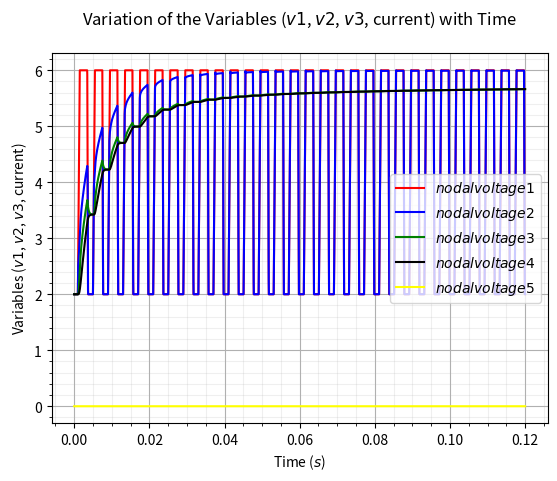

Generate this figure with matplotlib:
"""
This code section can now generate a transient simulation by performing OP analysis which is used for the initial conditions.
The initial conditions is then transferred into the Newton-Raphson solver which solves for the nodal voltages, currents, and
variables that are needed for the transient simulation.
Expansions:
1) Try adding more components such as inductors, VCCS, and increase circuit size
2) Incorporate with C++ to be used for acceleration
"""

import time as tm
import numpy as np
import matplotlib.pyplot as plt

from numpy import count_nonzero
# The amount of iterations for the timestep, the higher the more accurate but uses more computing resources
n = 5001 #5001 seems to be the sweet spot

# Choosing the pulse wave for the transient simulation
simul = 1

# Defining the Time and Timestep for Transient Simulation
X1 = np.ones((n,1))
t_start = 0
t_end = 12e-2
t1 = 0
h = (t_end - t_start) / (n-1)
t = np.arange(t_start, t_end + h, h)
print(h)
# Doing the sine wave analysis
def V_sine(V_o,V_a,t_d,theta,f,t1):
    V_t1 = 0
    if(t1 < t_d):
        V_t1 = V_o
    else:
        V_t1 = V_o + V_a*np.exp(-theta*(t1-t_d))*np.sin(2*np.pi*f*(t1-t_d))
    return V_t1

# Doing the pulse wave analysis
def V_pulse(V1,V2,t1,td,tr,tf,tpw,tper):
    V_t1 = V1
    if(t1 >= 0 and t1 < td):
        V_t1 = V1
    elif(t1 >= td and t1 < (td + tr)):
        V_t1 = V1 + (V2-V1)*(t1-td)/tr
    elif(t1 >= (td + tr) and t1 < (td + tr + tpw)):
        V_t1 = V2
    elif(t1 >= (td + tr + tpw) and t1 < (td + tr + tpw + tf)):
        V_t1 = V2 + (V1 - V2)*(t1-(td+tr+tpw))/tf
    elif(t1 >= (td + tr + tpw + tf) and t1 <= (td + tper)):
        V_t1 = V1
    else:
        t1 = td
    return V_t1, t1

# Functions that defines the different stamps for the resistor, voltage source, and current source
def cond(R):
    g = 1/R
    return g

# A function that creates a matrix of zeros
def matrix(maxi,maxj):
    size = (maxi,maxj)
    return np.zeros(size)

# A function that extends the branch of the matrix
def mat_ext(M):
    a = np.shape(M)
    M1=np.zeros((a[0]+1,a[1]+1),M.dtype)
    M1[:-1,:-1]=M
    return M1

# Function that sums up the matrices for the total overall matrix
def mat_sum(list_of_mat):
    a = list_of_mat[0]
    for i in range(1, len(list_of_mat)):
        a += list_of_mat[i]
    return a

# A function that initiliaze the current sources value and input into the RHS matrices based on MNA stamps
def Is_assigner(node_x,node_y,I,maxi,maxj):
    maxj = 1
    a = matrix(maxi,maxj)
    if(node_x == 0):
        a[node_y-1][0] = -I
    elif(node_y == 0):
        a[node_x-1][0] = I
    else:
        a[node_x-1][maxj-1] = I
        a[node_y-1][maxj-1] = -I
    return a

# A function that initiliaze the resistor values and input into the LHS matrices based on MNA stamps
def R_assigner(node_x,node_y,R,maxi,maxj):
    a = matrix(maxi,maxj)
    if(node_x == 0):
        a[node_y-1,node_y-1] = R
    elif(node_y == 0):
        a[node_x-1,node_x-1] = R
    else:
        a[node_x-1,node_x-1] = R
        a[node_x-1,node_y-1] = -R
        a[node_y-1,node_x-1] = -R
        a[node_y-1,node_y-1] = R
    return a

def C_assigner(node_x,node_y,C,LHS,RHS,init,h):
    # this if else statment uses trapezoidal formula
    size_LHS = np.shape(LHS)
    x = C/h
    if(node_x == 0):
        x1 = C*init[node_y-1]/h
    elif(node_y == 0):
        x1 = C*init[node_x-1]/h
    else:
        x1 = C*(init[node_x-1]-init[node_y-1])/h
    
    # Matrix stamp for a capacitor on RHS
    a = Is_assigner(node_x,node_y,x1,size_LHS[0],size_LHS[1])
    # Matrix stamp for a capacitor on LHS
    b = R_assigner(node_x,node_y,x,size_LHS[0],size_LHS[1]) 
    New_LHS = LHS + b
    New_RHS = RHS + a
    
    return New_LHS, New_RHS

# A function that extends the matrix with the values needed for the LHS based on MNA stamps
def branch_ext(M,node_x,node_y):
    # Create the column for voltage stamp
    size_a = np.shape(M)
    va= np.zeros((size_a[0],1))
    if(node_x == 0):
        va[node_y-1,0] = 1
    elif(node_y == 0):
        va[node_x-1,0] = 1
    else:
        va[node_x-1,0] = -1
        va[node_y-1,0] = 1
    
    # Create the row for voltage stamp
    zero_ext = np.zeros((1,1))
    ha = va[..., None]
    haz = np.concatenate((ha,zero_ext),axis=None)
    
    #Contatenate both for the new matrix
    M1 = np.hstack((M,va))
    M2 = np.vstack((M1,haz))
    
    return M2

# A function that adds in voltage for the both LHS and RHS based on MNA stamps
def Vs_assigner(V_value, node_x, node_y, LHS, RHS):
    Value = np.array([[V_value]])
    # Extending the branch at the LHS matrix
    New_LHS = branch_ext(LHS,node_x,node_y)
    # Assigning the value at RHS
    New_RHS = np.concatenate((RHS, Value), axis=0)
    size_RHS = np.shape(New_RHS)
    return New_LHS, New_RHS, size_RHS[0]

def Ind_assigner(L,node_x,node_y,LHS,RHS,h,init):
    if(L == 0):
        # Matrix stamp for an inductor on LHS
        New_LHS = branch_ext(LHS,node_y,node_x)
        size_LHS = np.shape(New_LHS)
        New_LHS[size_LHS[0]-1,size_LHS[1]-1] = -L/h
        Ind_val = np.array([[0]])
        New_RHS = np.concatenate((RHS, Ind_val), axis=0)
    else:
        New_RHS = RHS
        New_LHS = LHS
        size_LHS = np.shape(LHS)
        New_LHS[size_LHS[0]-1,size_LHS[1]-1] = -L/h
        # Matrix stamp for an inductor on RHS
        New_RHS[size_LHS[0]-1,0] = -L*init[size_LHS[0]-1,0]/h
    
    return New_LHS, New_RHS

def Diode_assigner(node_x,node_y,Is,VT,cd,h,LHS,RHS,solution):
    size_LHS = np.shape(LHS)
    
    if(node_x == 0):
        x = (Is/VT)*(np.exp((-solution[node_y-1])/VT)) + cd/h
        x1 = (x*(-solution[node_y-1])-Is*(np.exp((-solution[node_y-1])/VT)-1))
    elif(node_y == 0):
        x = (Is/VT)*(np.exp((solution[node_x-1]-0)/VT)) + cd/h
        x1 = (x*(solution[node_x-1]-0)-Is*(np.exp((solution[node_x-1]-0)/VT)-1))
    else:
        x = (Is/VT)*(np.exp((solution[node_x-1]-solution[node_y-1])/VT)) + cd/h
        x1 = (x*(solution[node_x-1]-solution[node_y-1])-Is*(np.exp((solution[node_x-1]-solution[node_y-1])/VT)-1))
    
    # Matrix stamp for a diode on RHS
    a = Is_assigner(node_x,node_y,x1,size_LHS[0],size_LHS[1])
    # Matrix stamp for a diode on LHS
    b = R_assigner(node_x,node_y,x,size_LHS[0],size_LHS[1])
    
    New_LHS = LHS + b
    New_RHS = RHS + a
    
    return New_LHS, New_RHS

# The Newton Raphson system that solves non-linear and dynamic elements in the circuit
def NewtonRaphson_system(RHS,LHS,h,init):
    """
    Solve nonlinear system F=0 by Newton's method.
    J is the Jacobian of F. Both F and J must be functions of x.
    At input, x holds the start value. The iteration continues
    until ||F|| < eps.
    """
    eps = 1e-8
    error = 9e9
    iteration_counter = 0
    solution = init
    
    # Label the non-linear and dynamic components here
    LHS, RHS = C_assigner(3,0,C[0],LHS,RHS,solution,h)
    LHS, RHS = C_assigner(4,0,C[1],LHS,RHS,solution,h)
    LHS, RHS = Diode_assigner(2,3,2.7e-9,0.05,4e-12,h,LHS,RHS,solution)
    # LHS, RHS = Ind_assigner(0.5e-6,2,0,LHS,RHS,h,solution)
    # print(RHS)
      
    while error > eps and iteration_counter < 50:
        
        delta = np.linalg.solve(LHS, np.matmul(LHS,solution) - RHS)
        error = np.max(np.abs(delta))
        solution -= delta
        
        iteration_counter += 1
        # print(iteration_counter)
        
    return solution

# Function that linearize the DC components using NR algorithm during operating point, t = 0
def OPanalysis_system(RHS,LHS):
    """
    Solve nonlinear system F=0 by Newton's method.
    J is the Jacobian of F. Both F and J must be functions of x.
    At input, x holds the start value. The iteration continues
    until ||F|| < eps.
    """
    eps = 1e-8
    error = 9e9
    iteration_counter = 0
    size = np.shape(LHS)
    solution = np.zeros((size[0],1))
    
    # Label the non-linear components here
    LHS, RHS = Diode_assigner(2,3,2.7e-9,0.05,0,h,LHS,RHS,solution)
    # LHS, RHS = Ind_assigner(0,2,0,LHS,RHS,h,solution)
    
    size = np.shape(LHS)
    solution = np.zeros((size[0],1))
    
    # iteration counter set to 50 as followed by the SPICE OPUS textbook
    while error > eps and iteration_counter < 50:
        
        delta = np.linalg.solve(LHS, np.matmul(LHS,solution) - RHS)
        error = np.max(np.abs(delta))
        solution -= delta
        
        iteration_counter += 1
    # saves the LHS, RHS, and solution matrices in CSV files
    np.savetxt('mat_Solution.csv',solution, fmt = '%f', delimiter=",") 
    np.savetxt('mat_LHS.csv',LHS, fmt = '%f', delimiter=",")
    np.savetxt('mat_RHS.csv',RHS, fmt = '%f', delimiter=",")  
    # print(1.0 - count_nonzero(LHS) / LHS.size) # just to count the non-zeros and see how sparse it is
    
    return LHS, RHS, solution 

# total number of nodes and voltage sources that is contained to build the base matrix 
# that contains only zeros which will then be occupied with values from the components
T_nodes = 4

# Size of matrix
Maxi = T_nodes
Maxj = Maxi

# Values of the variables
# Initial voltage before turning on:
V1 = 2
Vs = [
    V1
]

I = [
    0
]

C = [
    0.4e-6,0.8e-6
]

R = [
    3e3,1e3
]

# Resistor values in a similar format of SPICE simulators's netlist
I_stamp = [
    # default state (for RHS) - Is_assigner(0,0,I[0],Maxi,Maxj)
    Is_assigner(0,0,0,Maxi,Maxj)
]

# Adding the current values from the stamp to create the overall RHS matrix 
RHS = mat_sum(I_stamp)
R_stamp = [
    # default state (for LHS) - R_assigner(0,0,0,Maxi,Maxj)
    R_assigner(2,1,cond(R[0]),Maxi,Maxj),
    R_assigner(4,3,cond(R[1]),Maxi,Maxj)
]

# Adding the resistor values from the stamp to create the overall RHS matrix
LHS = mat_sum(R_stamp)

# Adding the branch values from different stamp sources (eg. Voltage source, VCCS) which affects both LHS and RHS
LHS, RHS, Vs_locate = Vs_assigner(Vs[0], 1, 0, LHS, RHS)

# OP analysis for the initial conditions for the transient simulation
LHS, RHS, init = OPanalysis_system(RHS,LHS)

print("OP analysis results:\n",init)

volt1 = np.ones((n,1))
volt2 = np.ones((n,1))
volt3 = np.ones((n,1))
volt4 = np.ones((n,1))
volt5 = np.ones((n,1))

# get the start time
st = tm.time()
match simul:
    # 1 does the pulse wave voltage source
    case 1:
        for i in range (0, len(t)):
            
            # The functions and variables needed for the pulse wave voltage source
            t1 = t1 + h
            V_t, t1 = V_pulse(V1 = V1,V2 = 6,t1 = t1,td = 1e-3,tr = 0.5e-3,tf = 0.2e-3,tpw = 2e-3,tper = 4e-3)
            v_value = np.array([[V_t]])
            RHS[Vs_locate-1,0] = v_value
            
            # Using Newton-Raphson and backward euler stamp to simulate the capacitors in the circuit
            ans = NewtonRaphson_system(RHS,LHS,h,init)
            x_solution = ans
            
            # Storing the final results at the given timestep
            volt1[i] = x_solution[0]
            volt2[i] = x_solution[1]
            volt3[i] = x_solution[2]
            volt4[i] = x_solution[3]
            volt5[i] = x_solution[4]
            
        et = tm.time()
        # Plotting the Graph
        
        plt.plot(t, volt1, color = 'red', label = '$nodal voltage 1$')
        plt.plot(t, volt2, color = 'blue', label = '$nodal voltage 2$')
        plt.plot(t, volt3, color = 'green', label = '$nodal voltage 3$')
        plt.plot(t, volt4, color = 'black', label = '$nodal voltage 4$')
        plt.plot(t, volt5, color = 'yellow', label = '$nodal voltage 5$')
        plt.xlabel('Time ($s$)')
        plt.ylabel('Variables ($v1$, $v2$, $v3$, current)')
        plt.title('Variation of the Variables ($v1$, $v2$, $v3$, current) with Time\n')
        plt.legend()
        plt.grid(which='major')
        plt.minorticks_on()
        plt.grid(which='minor', alpha=0.2)
        # get the end time     
        
    # 2 does the sine wave voltage source
    case 2:
        for i in range (0, len(t)):
            t1 = t1 + h
            V_t = V_sine(V_o,V_a,t_d,theta,f,t1)
            # Storing the final results at the given timestep
            X1[i] = V_t
        
            # get the end time     
        et = tm.time()   
        # Plotting the Graph
        plt.plot(t, X1, color = 'red', label = '$V_s$')
        plt.xlabel('Time ($s$)')
        plt.ylabel('Variables ($V_s$)')
        plt.title('Variation of the Variables ($V_s$) with Time\n' 
                    + 'Timestep, $h$ = {}'.format(h))
        plt.legend()
        plt.grid(which='major')
        plt.minorticks_on()
        plt.grid(which='minor', alpha=0.2)
    case _:
        print("Doing the OP analysis")
        print(np.linalg.solve(LHS,RHS))
        et = tm.time() 

elapsed_time2 = et - st
print('Execution time:', elapsed_time2, 'seconds')

plt.show()